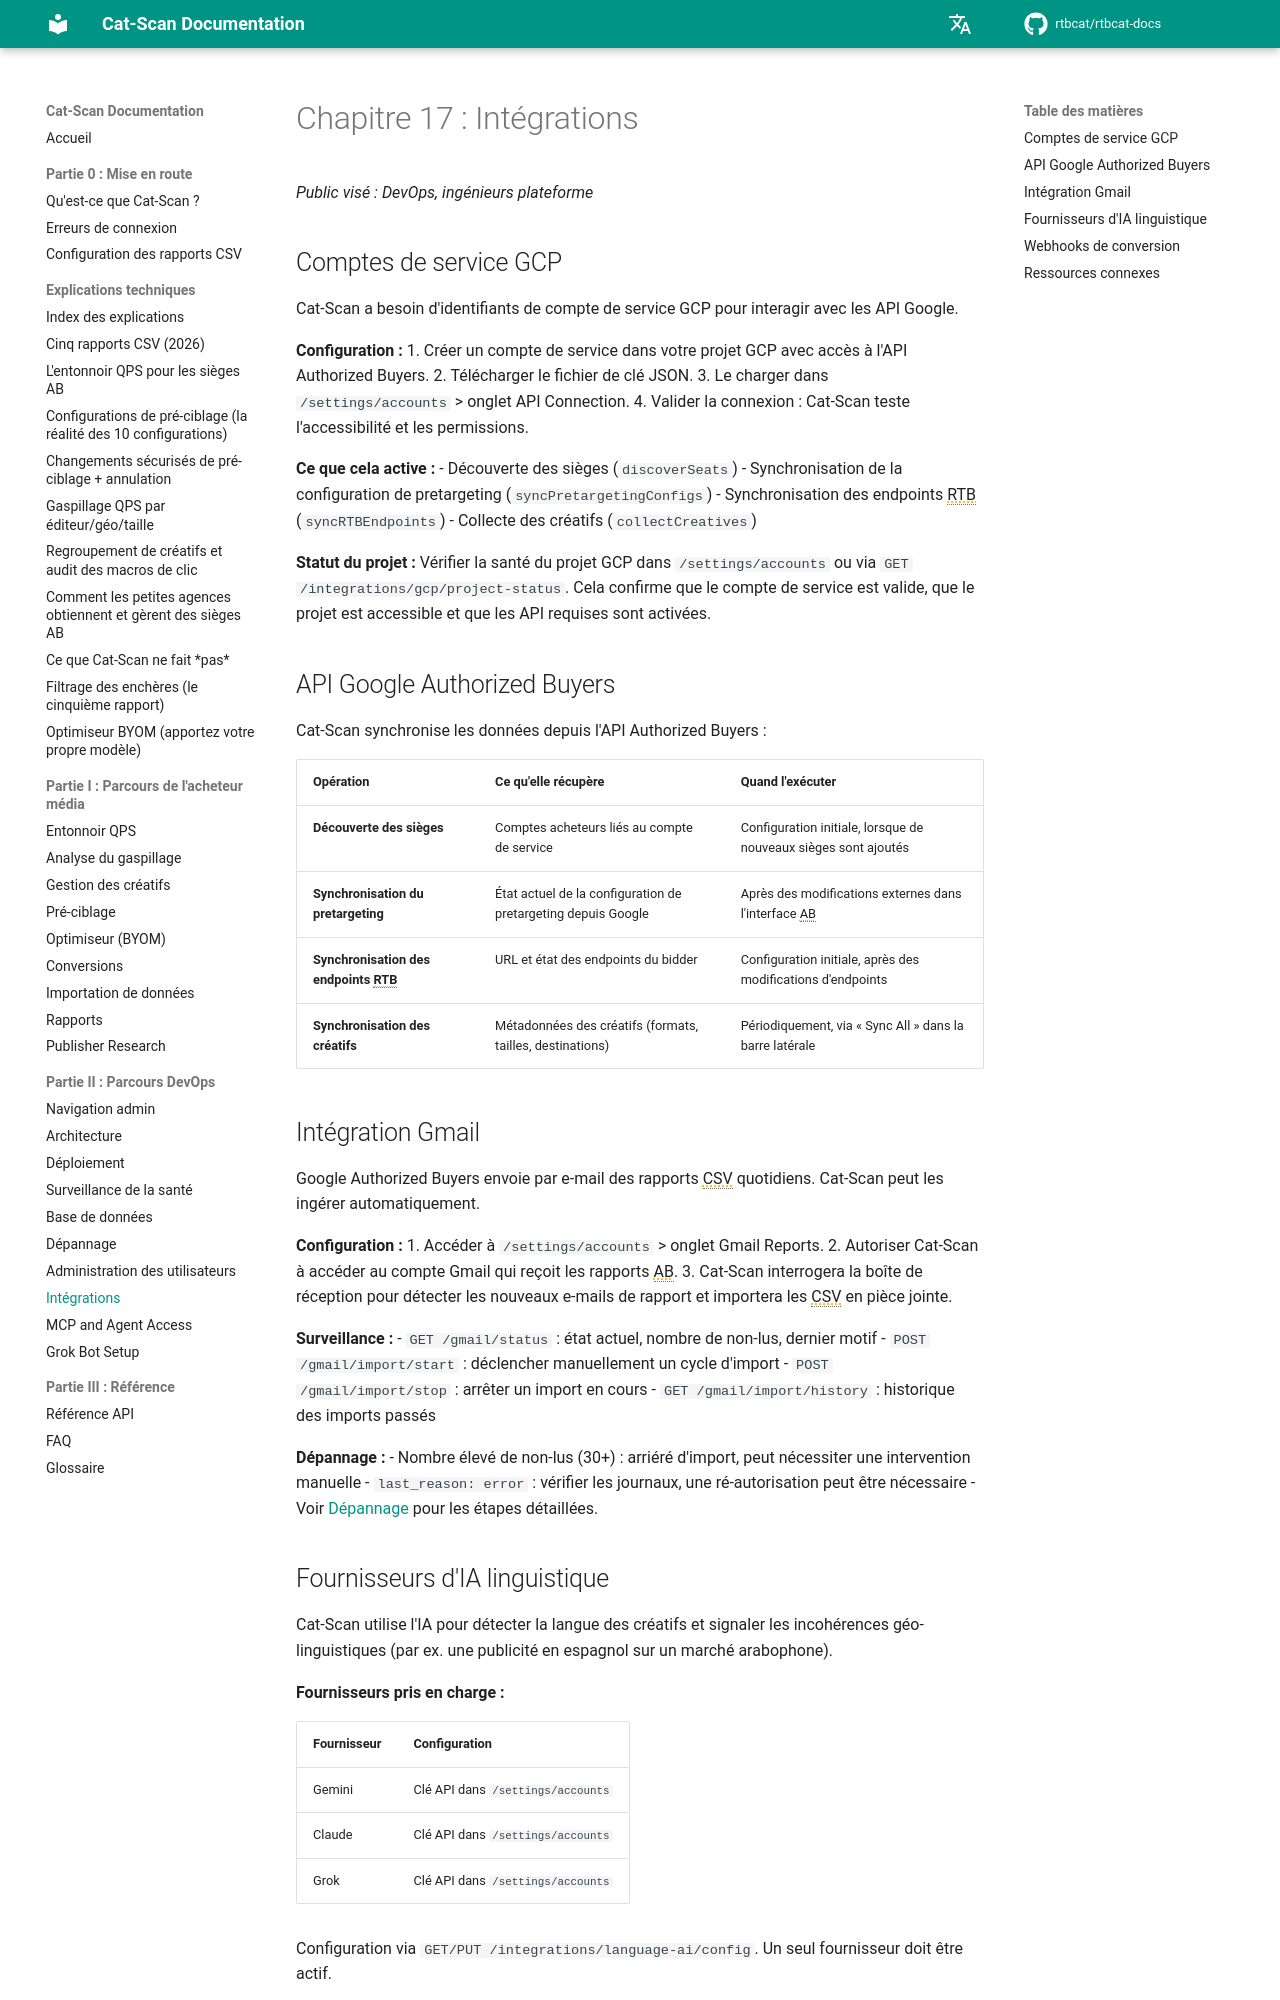

repository: rtbcat/rtbcat-docs · page: fr/17-integrations/index.html · generator: mkdocs

# Chapitre 17 : Intégrations

*Public visé : DevOps, ingénieurs plateforme*

## Comptes de service GCP

Cat-Scan a besoin d'identifiants de compte de service GCP pour interagir avec
les API Google.

**Configuration :**
1. Créer un compte de service dans votre projet GCP avec accès à l'API
   Authorized Buyers.
2. Télécharger le fichier de clé JSON.
3. Le charger dans `/settings/accounts` > onglet API Connection.
4. Valider la connexion : Cat-Scan teste l'accessibilité et les permissions.

**Ce que cela active :**
- Découverte des sièges (`discoverSeats`)
- Synchronisation de la configuration de pretargeting (`syncPretargetingConfigs`)
- Synchronisation des endpoints RTB (`syncRTBEndpoints`)
- Collecte des créatifs (`collectCreatives`)

**Statut du projet :**
Vérifier la santé du projet GCP dans `/settings/accounts` ou via
`GET /integrations/gcp/project-status`. Cela confirme que le compte de service
est valide, que le projet est accessible et que les API requises sont activées.

## API Google Authorized Buyers

Cat-Scan synchronise les données depuis l'API Authorized Buyers :

| Opération | Ce qu'elle récupère | Quand l'exécuter |
|-----------|---------------------|------------------|
| **Découverte des sièges** | Comptes acheteurs liés au compte de service | Configuration initiale, lorsque de nouveaux sièges sont ajoutés |
| **Synchronisation du pretargeting** | État actuel de la configuration de pretargeting depuis Google | Après des modifications externes dans l'interface AB |
| **Synchronisation des endpoints RTB** | URL et état des endpoints du bidder | Configuration initiale, après des modifications d'endpoints |
| **Synchronisation des créatifs** | Métadonnées des créatifs (formats, tailles, destinations) | Périodiquement, via « Sync All » dans la barre latérale |

## Intégration Gmail

Google Authorized Buyers envoie par e-mail des rapports CSV quotidiens.
Cat-Scan peut les ingérer automatiquement.

**Configuration :**
1. Accéder à `/settings/accounts` > onglet Gmail Reports.
2. Autoriser Cat-Scan à accéder au compte Gmail qui reçoit les rapports AB.
3. Cat-Scan interrogera la boîte de réception pour détecter les nouveaux
   e-mails de rapport et importera les CSV en pièce jointe.

**Surveillance :**
- `GET /gmail/status` : état actuel, nombre de non-lus, dernier motif
- `POST /gmail/import/start` : déclencher manuellement un cycle d'import
- `POST /gmail/import/stop` : arrêter un import en cours
- `GET /gmail/import/history` : historique des imports passés

**Dépannage :**
- Nombre élevé de non-lus (30+) : arriéré d'import, peut nécessiter une
  intervention manuelle
- `last_reason: error` : vérifier les journaux, une ré-autorisation peut être
  nécessaire
- Voir [Dépannage](15-troubleshooting.md) pour les étapes détaillées.
